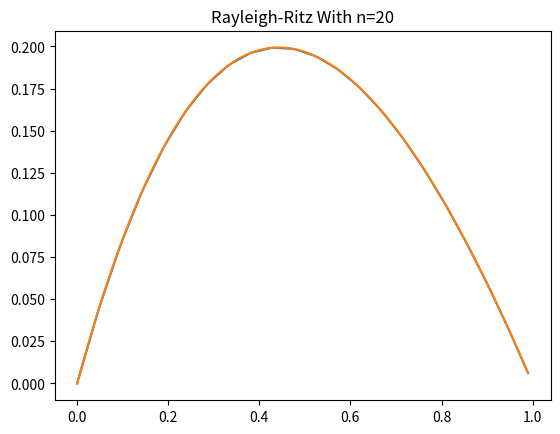

Source code (Python):
import numpy
from math import e
from sympy import symbols
from sympy.matrices import zeros
from sympy.solvers import linsolve
import matplotlib.pyplot as pyplot

n = 20
space = 1/(n + 1)
intervals = numpy.arange(0, 1.0001, space)

def fi(i, x):
    if x <= intervals[i - 1]:
        return 0
    elif x <= intervals[i]:
        return ((x - intervals[i - 1]) / (intervals[i] - intervals[i - 1]))
    elif x <= intervals[i + 1]:
        return ((intervals[i + 1] - x) / (intervals[i + 1] - intervals[i]))
    else:
        return 0

def fi_diff(i, x):
    if x <= intervals[i - 1]:
        return 0
    elif x <= intervals[i]:
        return (1 / (intervals[i] - intervals[i - 1]))
    elif x <= intervals[i + 1]:
        return (1 / (intervals[i] - intervals[i + 1]))
    else:
        return 0

def integrate(func, start, end, *args):
    steps = 10000
    h = ((end - start) / steps)
    half = h / 2
    value = 0
    for i in range(0, steps):
        dh = func(start + h * i + half, *args)
        if i == 0 or i == (steps - 1):
            value += dh
        else:
            value += (2 * dh)
    return (value * (h / 2))

def p(x):
    return e**x

def q(x):
    return e**x

def f(x):
    return (x+(2-x)*e**x)

def m_intern(x, i, j):
    return (p(x) * fi_diff(i, x) * fi_diff(j, x) + q(x) * fi(i, x) * fi(j, x))

def m(i, j):
    i = i + 1
    j = j + 1
    return integrate(m_intern, 0, 1, i, j)

def b_intern(x, i):
    return (f(x) * fi(i, x))

def b(i):
    i = i + 1
    return integrate(b_intern, 0, 1, i)

M = zeros(n, n+1)
for i in range(0, n):
    M[i, n] = b(i)
    M[i, i] = m(i, i)
    if (i - 1) >= 0:
        M[i, i - 1] = m(i, i - 1)
    if (i + 1) < n:
        M[i, i + 1] = m(i, i + 1)
coeficients = symbols('a_0:{}'.format(n))
solution, = linsolve(M, coeficients)

def function(solution, x):
    value = 0
    i = 0
    for c in solution:
        value += c * fi(i + 1, x)
        i = i + 1
    return value
def function_original(x):
    return ((x - 1) * (e**(-x) - 1))

plot_interval = numpy.arange(0.0, 1.0, 0.01)
plot_original = function_original(plot_interval)
plot_aprox = []
for i in plot_interval:
    plot_aprox.append(function(solution, i))
fig = pyplot.figure()
axes = fig.add_subplot(1, 1, 1)
axes.plot(plot_interval, plot_aprox, color='tab:blue')
axes.plot(plot_interval, plot_original, color='tab:orange')
axes.set_title('Rayleigh-Ritz With n=' + str(n))
pyplot.show()
